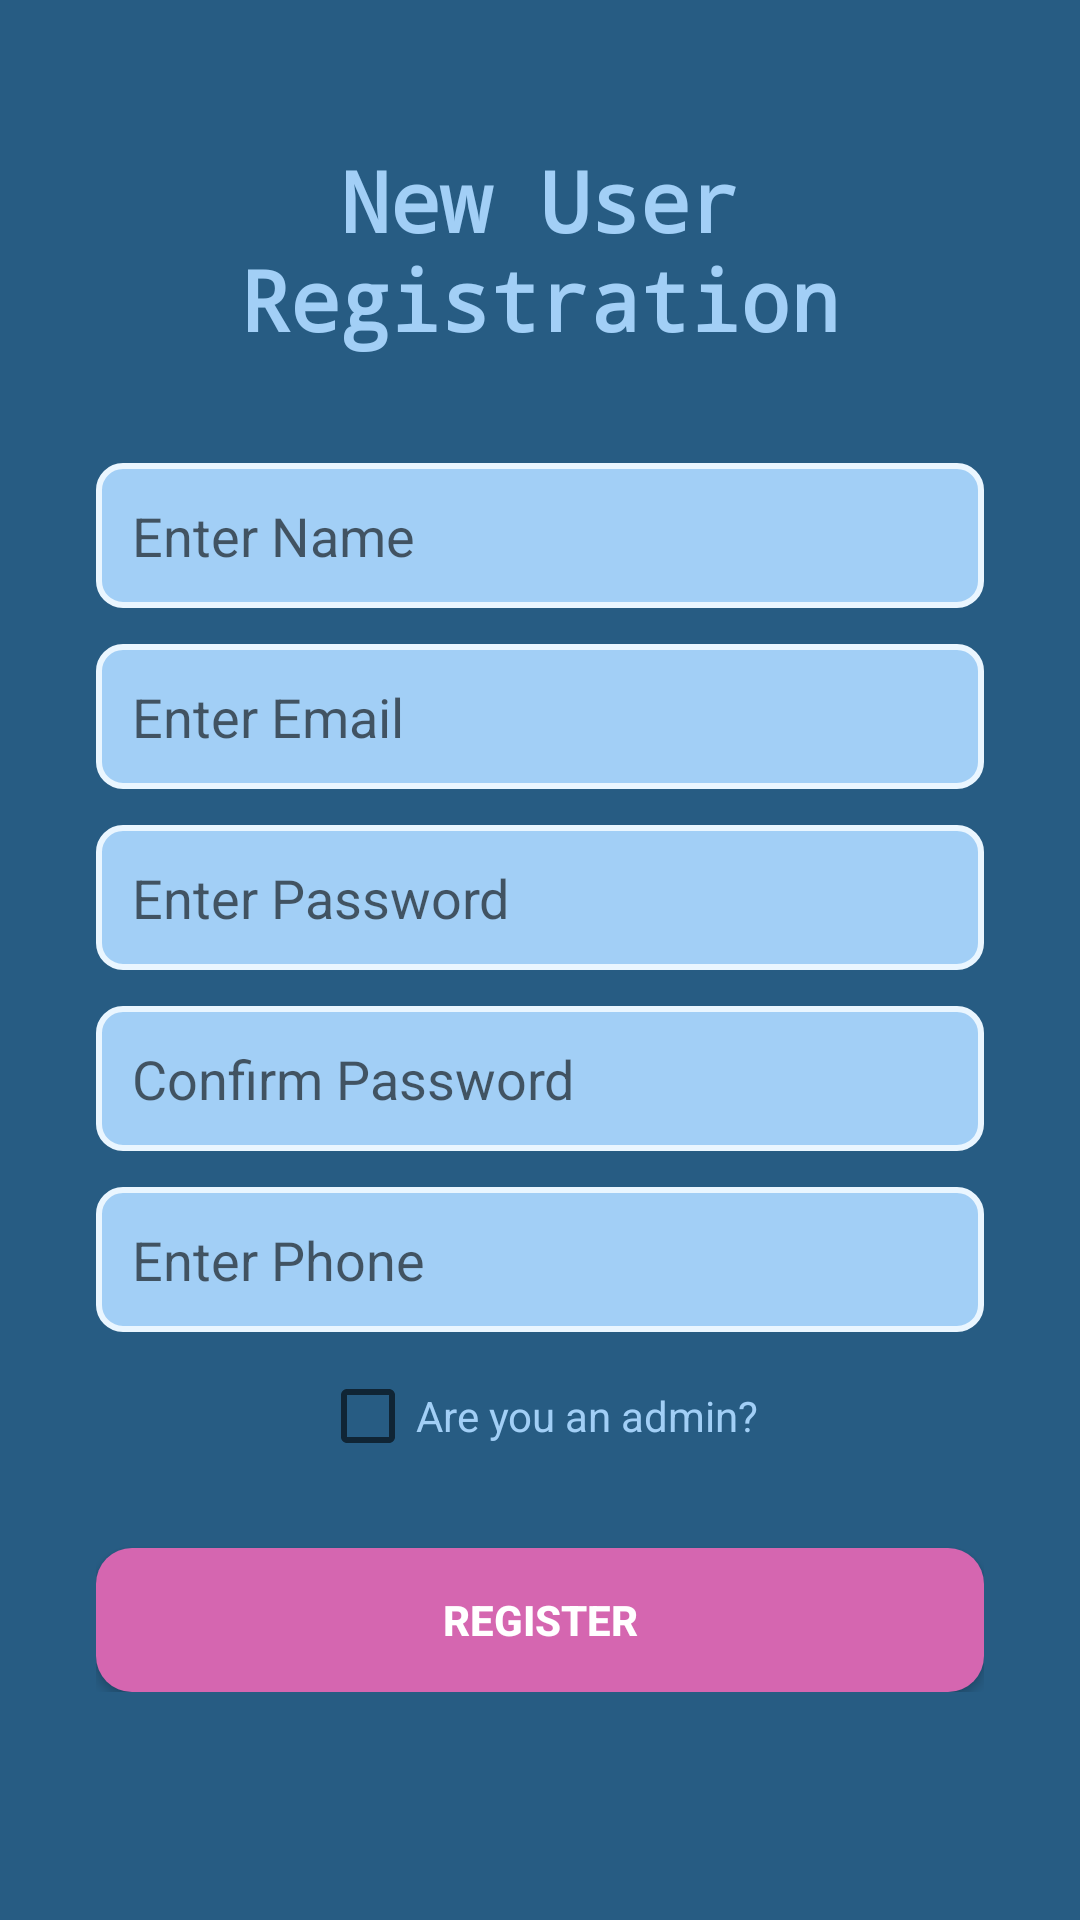

Reconstruct the res/layout file that produces this screen, plus the resources it refers to.
<!-- AndroidManifest.xml: application theme Theme.MyBarberApp -->
<!-- res/layout/register_fragment_layout.xml -->
<?xml version="1.0" encoding="utf-8"?>
<ScrollView
    xmlns:android="http://schemas.android.com/apk/res/android"
    android:layout_width="match_parent"
    android:layout_height="match_parent"
    android:background="@color/dark_blue"
    android:padding="16dp">

    <LinearLayout
        android:layout_width="match_parent"
        android:layout_height="wrap_content"
        android:orientation="vertical"
        android:gravity="center"
        android:padding="16dp">

        <TextView
            android:layout_width="wrap_content"
            android:layout_height="wrap_content"
            android:text="New User Registration"
            android:textSize="28sp"
            android:textColor="@color/light_blue"
            android:textStyle="bold"
            android:gravity="center"
            android:fontFamily="monospace"
            android:padding="16dp"
            android:layout_marginBottom="20dp" />

        <EditText
            android:id="@+id/registerName"
            android:layout_width="match_parent"
            android:layout_height="wrap_content"
            android:hint="Enter Name"
            android:padding="12dp"
            android:background="@drawable/custom_edit_text"
            android:layout_marginBottom="12dp" />

        <EditText
            android:id="@+id/registerEmailAddress"
            android:layout_width="match_parent"
            android:layout_height="wrap_content"
            android:hint="Enter Email"
            android:inputType="textEmailAddress"
            android:padding="12dp"
            android:background="@drawable/custom_edit_text"
            android:layout_marginBottom="12dp" />

        <EditText
            android:id="@+id/registerPassword"
            android:layout_width="match_parent"
            android:layout_height="wrap_content"
            android:hint="Enter Password"
            android:inputType="textPassword"
            android:padding="12dp"
            android:background="@drawable/custom_edit_text"
            android:layout_marginBottom="12dp" />

        <EditText
            android:id="@+id/registerConfirmPassword"
            android:layout_width="match_parent"
            android:layout_height="wrap_content"
            android:hint="Confirm Password"
            android:inputType="textPassword"
            android:padding="12dp"
            android:background="@drawable/custom_edit_text"
            android:layout_marginBottom="12dp" />

        <EditText
            android:id="@+id/registerPhone"
            android:layout_width="match_parent"
            android:layout_height="wrap_content"
            android:hint="Enter Phone"
            android:inputType="phone"
            android:padding="12dp"
            android:background="@drawable/custom_edit_text"
            android:layout_marginBottom="12dp" />

        <CheckBox
            android:id="@+id/isAdminCheckBox"
            android:layout_width="wrap_content"
            android:layout_height="wrap_content"
            android:text="Are you an admin?"
            android:layout_marginBottom="12dp"
            android:gravity="center"
            android:textColor="@color/light_blue"/>

        <EditText
            android:id="@+id/adminPassword"
            android:layout_width="match_parent"
            android:layout_height="wrap_content"
            android:hint="Enter Admin Password"
            android:inputType="textPassword"
            android:padding="12dp"
            android:background="@drawable/custom_edit_text"
            android:visibility="gone"
            android:layout_marginBottom="20dp" />

        <Button
            android:id="@+id/regBtn"
            android:layout_width="match_parent"
            android:layout_height="wrap_content"
            android:text="Register"
            android:textStyle="bold"
            android:textColor="@color/white"
            android:background="@drawable/custom_button"
            android:padding="12dp"
            android:layout_marginTop="16dp" />
    </LinearLayout>
</ScrollView>
<!-- resources referenced by this layout -->
<resources>
  <color name="dark_blue">#275C83</color>
  <color name="light_blue">#A2CFF6</color>
  <color name="white">#FFFFFF</color>
  <!-- drawable custom_button (drawable) -->
  <?xml version="1.0" encoding="utf-8"?>
  <shape xmlns:android="http://schemas.android.com/apk/res/android">
      <solid android:color="@color/pink" />
      <corners android:radius="12dp" />
  </shape>
  <!-- drawable custom_edit_text (drawable) -->
  <?xml version="1.0" encoding="utf-8"?>
  <shape xmlns:android="http://schemas.android.com/apk/res/android">
      <solid android:color="@color/light_blue" />
      <stroke android:width="2dp" android:color="#EAF6FF" />
      <corners android:radius="8dp" />
  </shape>
  <style name="Theme.MyBarberApp" parent="Base.Theme.MyBarberApp" />
  <color name="pink">#D566B0</color>
  <style name="Base.Theme.MyBarberApp" parent="Theme.AppCompat.Light.NoActionBar">
          
          
      </style>
</resources>
